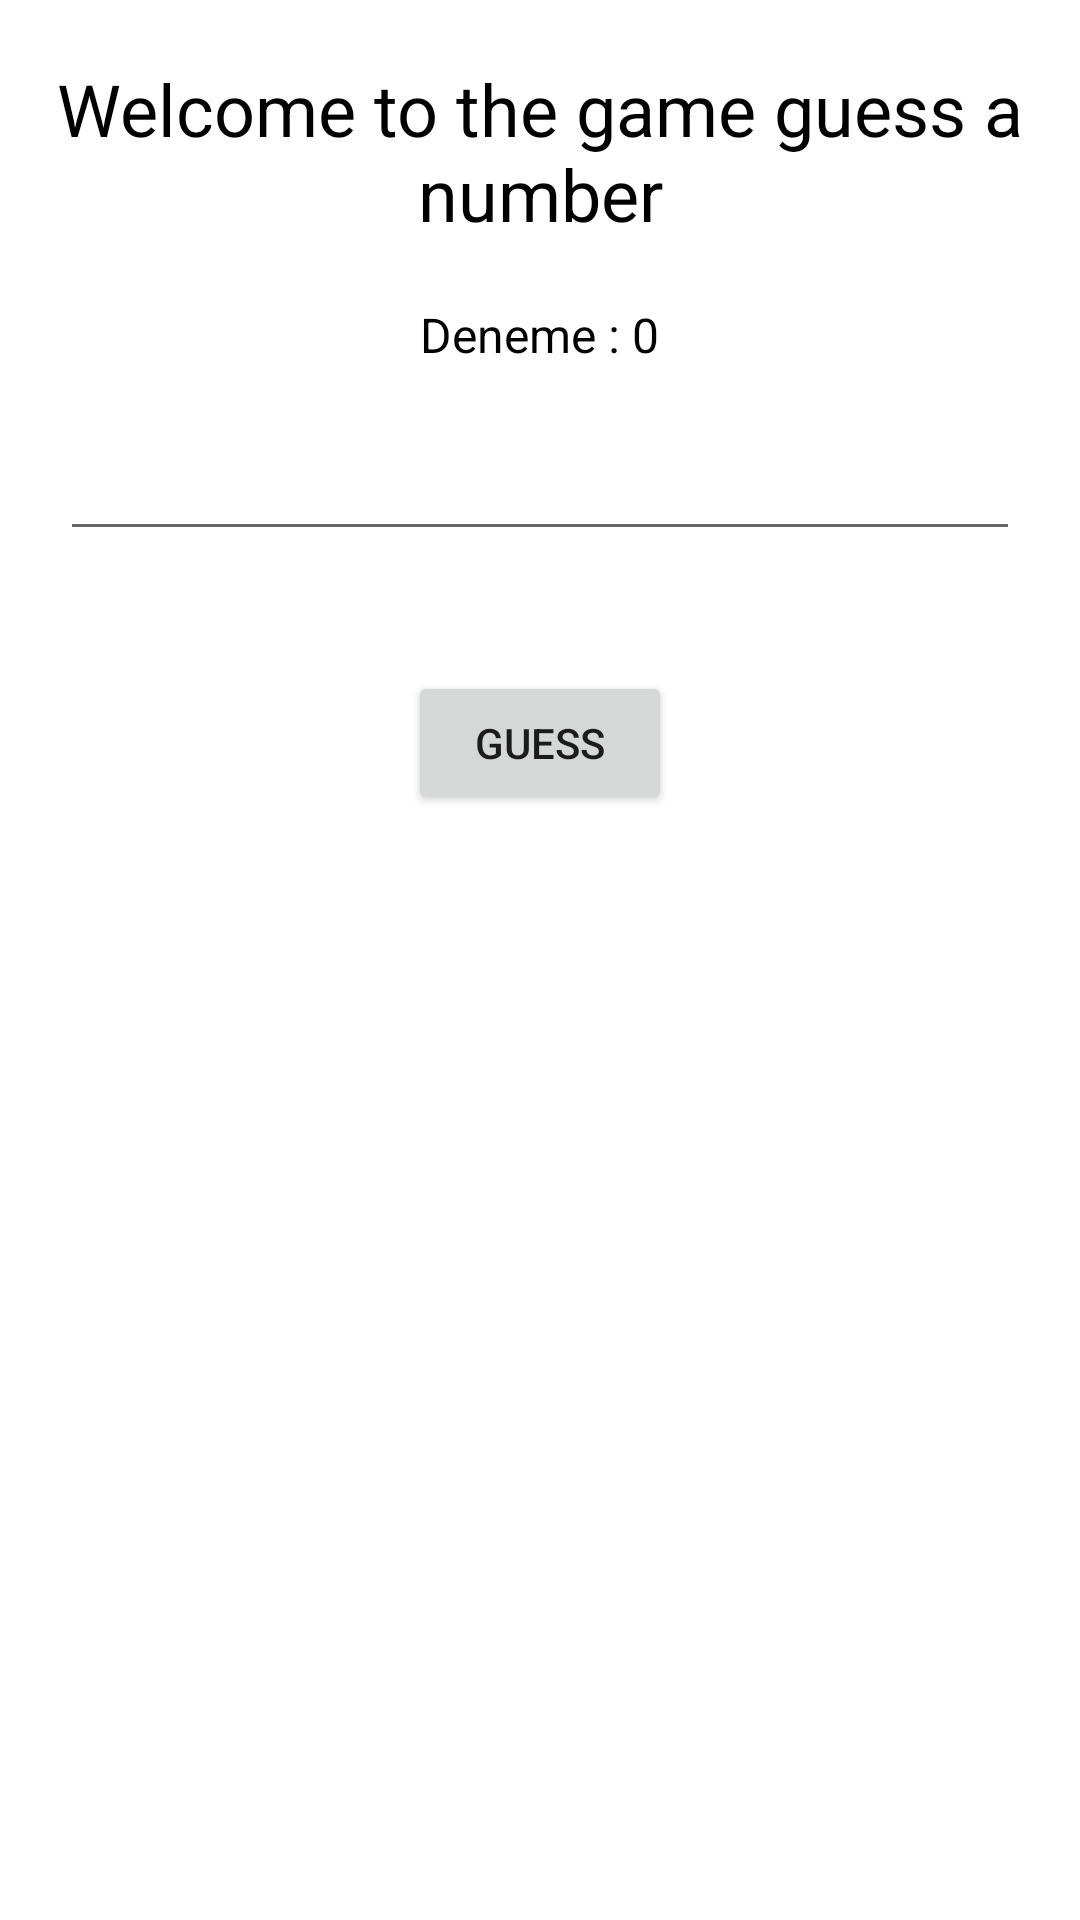

The Android layout XML behind this screen, and the referenced resources:
<!-- AndroidManifest.xml: application theme Theme.GuessTheGame -->
<!-- res/layout/activity_old_solution.xml -->
<?xml version="1.0" encoding="utf-8"?>
<LinearLayout xmlns:android="http://schemas.android.com/apk/res/android"
    xmlns:app="http://schemas.android.com/apk/res-auto"
    xmlns:tools="http://schemas.android.com/tools"
    android:layout_width="match_parent"
    android:layout_height="match_parent"
    android:orientation="vertical"
    tools:context=".OldSolutionActivity">


    <TextView
        android:layout_width="match_parent"
        android:layout_height="wrap_content"
        android:text="Welcome to the game guess a number"
        android:textColor="@color/black"
        android:layout_marginTop="20dp"
        android:layout_marginStart="15dp"
        android:layout_marginEnd="15dp"
        android:textAlignment="center"
        android:textSize="24sp"/>

    <TextView
        android:id="@+id/txtTry"
        android:layout_width="wrap_content"
        android:layout_height="wrap_content"
        android:text="Deneme : 0"
        android:textColor="@color/black"
        android:layout_gravity="center"
        android:layout_marginTop="20dp"
        android:textSize="16sp"/>


    <EditText
        android:id="@+id/edtGuess"
        android:layout_width="match_parent"
        android:layout_height="wrap_content"
        android:inputType="number"
        android:layout_margin="20dp"/>

    <Button
        android:id="@+id/btnGuess"
        android:layout_width="wrap_content"
        android:layout_height="wrap_content"
        android:layout_gravity="center"
        android:layout_marginTop="20dp"
        android:layout_marginBottom="20dp"
        android:text="Guess"/>

    <TextView
        android:id="@+id/txtResult"
        android:layout_width="match_parent"
        android:layout_height="wrap_content"
        tools:text="Daha yüksek"
        android:textColor="@color/black"
        android:textAlignment="center"
        android:layout_margin="20dp"
        android:textSize="18sp"/>



</LinearLayout>
<!-- resources referenced by this layout -->
<resources>
  <style name="Theme.GuessTheGame" parent="Theme.MaterialComponents.DayNight.DarkActionBar">
          
          <item name="colorPrimary">@color/purple_500</item>
          <item name="colorPrimaryVariant">@color/purple_700</item>
          <item name="colorOnPrimary">@color/white</item>
          
          <item name="colorSecondary">@color/teal_200</item>
          <item name="colorSecondaryVariant">@color/teal_700</item>
          <item name="colorOnSecondary">@color/black</item>
          
          <item name="android:statusBarColor">?attr/colorPrimaryVariant</item>
          
      </style>
  <!-- not gathered from this repository: default colours our renderer supplied (Android Studio template values) -->
  <color name="purple_500">#FF6200EE</color>
  <color name="purple_700">#FF3700B3</color>
  <color name="teal_200">#FF03DAC5</color>
  <color name="teal_700">#FF018786</color>
  <color name="black">#FF000000</color>
  <color name="white">#FFFFFFFF</color>
</resources>
